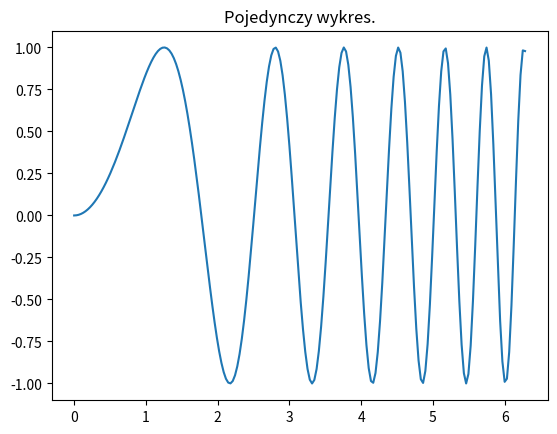
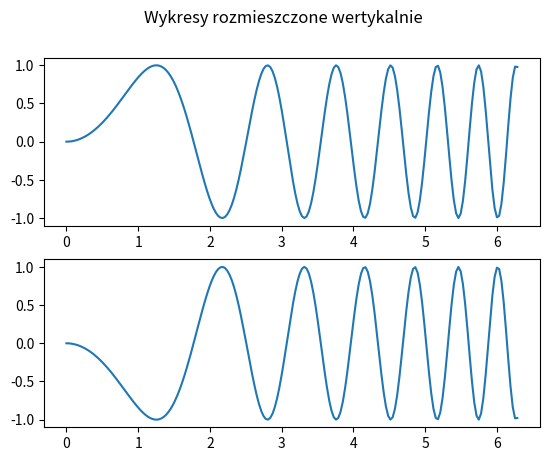
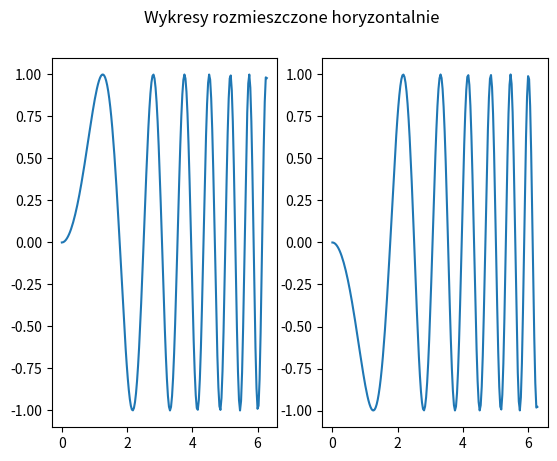

These figures' Python source, in order:
# Technologie informacyjne i komunikacyjne
# Przykłady - wizualizacja danych.
# Przykład 6. Wiele wykresów na osobnych rysunkach.

import numpy as np
import matplotlib.pyplot as plt


x = np.linspace(0, 2*np.pi, 200)
y = np.sin(x**2)


fig1, ax = plt.subplots()
ax.plot(x, y)
ax.set_title("Pojedynczy wykres.")
plt.show()


fig2, axs = plt.subplots(2)
fig2.suptitle("Wykresy rozmieszczone wertykalnie")
axs[0].plot(x, y)
axs[1].plot(x, -y)
plt.show()


fig3, (ax1, ax2) = plt.subplots(1, 2)
fig3.suptitle("Wykresy rozmieszczone horyzontalnie")
ax1.plot(x, y)
ax2.plot(x, -y)
plt.show()